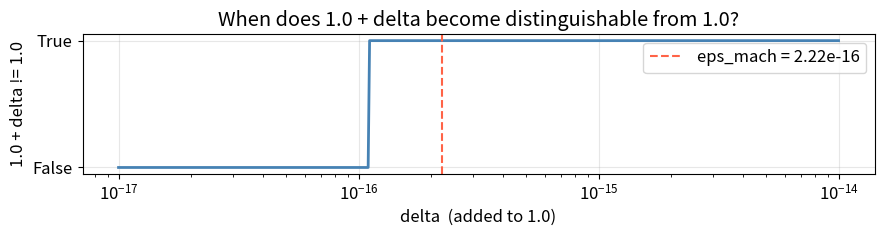
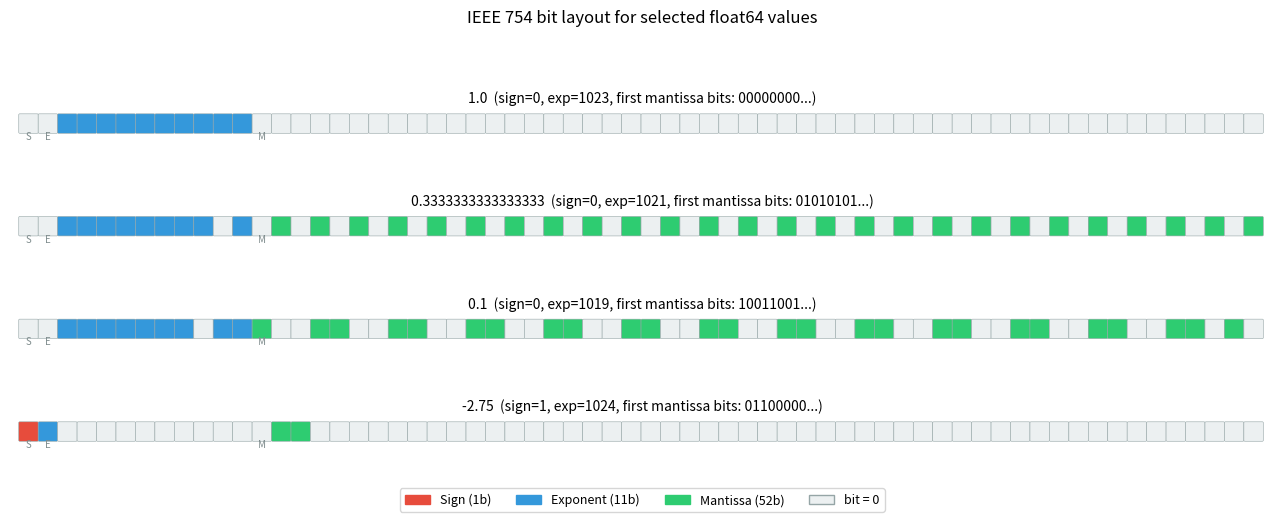
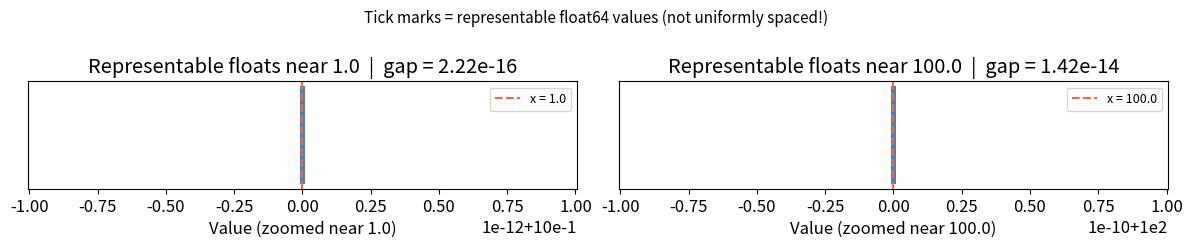
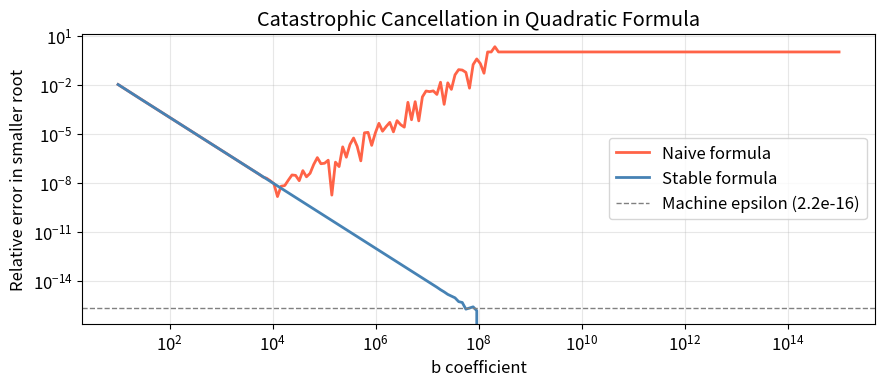

The script that saved these images, in order:
import sys, struct, math
import numpy as np
import matplotlib.pyplot as plt
import matplotlib.patches as mpatches

plt.rcParams.update({'figure.dpi': 110, 'font.size': 12})

x = 1.0
y = x / 3.0

print(f"x        = {x}")
print(f"y = x/3  = {y:.20f}")
print(f"           true 1/3 = 0.33333333333333333333...")
print()
print(f"y * 3    = {y * 3.0:.20f}")
print(f"           (should be exactly 1.0)")
print()
print(f"Error: x - y*3 = {x - y*3.0:.4e}")

x = 1.0
y = x / 3.0

if x == y * 3.0:
    print('Result: "They are equal!"')
else:
    print('Result: "They are NOT equal."  <-- counter-intuitive!')

print()
print(f"x     = {x!r}")
print(f"y*3   = {y*3.0!r}")
print(f"diff  = {x - y*3.0}")

eps_machine = sys.float_info.epsilon
print(f"Machine epsilon = {eps_machine:.4e}")
print(f"  (smallest e such that 1.0 + e != 1.0 in float64)")
print()

diff = abs(x - y * 3.0)
print(f"|x - y*3| = {diff:.4e}")
print()

# Absolute tolerance (C++ style)
if diff < eps_machine:
    print("abs tolerance:  They are equal!  [OK]")
else:
    print("abs tolerance:  NOT equal -- trying relative...")

# Relative tolerance (more robust for large numbers)
rtol = 1e-9
if diff <= rtol * max(abs(x), abs(y * 3.0)):
    print(f"rel tolerance (1e-9):  They are equal!  [OK]")

# Best practice: math.isclose
print()
print(f"math.isclose(x, y*3) = {math.isclose(x, y * 3.0)}")
print("  (checks: |a-b| <= max(rel_tol * max(|a|,|b|), abs_tol))")

# Find machine epsilon empirically
e = 1.0
steps = 0
while 1.0 + e != 1.0:
    e /= 2.0
    steps += 1
e *= 2.0  # last value that still mattered

print(f"Empirical eps_mach ({steps} halvings): {e:.6e}")
print(f"sys.float_info.epsilon:                {sys.float_info.epsilon:.6e}")
print(f"Formula 2^(-52):                       {2**-52:.6e}")
print()

half_eps = sys.float_info.epsilon / 2
print("Boundary test:")
print(f"  1.0 + eps/2 == 1.0 ?  {1.0 + half_eps == 1.0}   (rounded away -- invisible)")
print(f"  1.0 + eps   == 1.0 ?  {1.0 + sys.float_info.epsilon == 1.0}  (just distinguishable)")

# Visualise the boundary
deltas = np.logspace(-17, -14, 500)
differs = np.array([1.0 + d != 1.0 for d in deltas], dtype=float)

fig, ax = plt.subplots(figsize=(9, 2.5))
ax.semilogx(deltas, differs, color='steelblue', lw=2)
ax.axvline(sys.float_info.epsilon, color='tomato', lw=1.5, ls='--',
           label=f'eps_mach = {sys.float_info.epsilon:.2e}')
ax.set_xlabel('delta  (added to 1.0)')
ax.set_ylabel('1.0 + delta != 1.0')
ax.set_yticks([0, 1]); ax.set_yticklabels(['False', 'True'])
ax.set_title('When does 1.0 + delta become distinguishable from 1.0?')
ax.legend(); ax.grid(True, alpha=0.3)
plt.tight_layout()
plt.show()

def decode_float64(f):
    bits = struct.unpack('Q', struct.pack('d', f))[0]
    sign     = (bits >> 63) & 0x1
    exponent = (bits >> 52) & 0x7FF
    mantissa =  bits        & 0x000FFFFFFFFFFFFF
    bits_str = f"{bits:064b}"
    return sign, exponent, mantissa, bits_str

values = [1.0, 0.5, 1.0/3.0, -2.75, 0.1]
print(f"{'Value':>10}  {'Sign':>4}  {'Exp (biased)':>16}  {'First 20 mantissa bits'}")
print("-" * 70)
for v in values:
    s, e, m, b = decode_float64(v)
    print(f"{v:>10.6f}  {b[0]:>4}  {b[1:12]:>16} ({e:4d})  {b[12:32]}...")

# Visualise the 64 bits of a number
def plot_bits(value, ax):
    s, e, m, b = decode_float64(value)
    colors = (['#e74c3c'] +            # sign (1 bit, red)
              ['#3498db'] * 11 +       # exponent (11 bits, blue)
              ['#2ecc71'] * 52)        # mantissa (52 bits, green)
    for i, (bit, col) in enumerate(zip(b, colors)):
        ax.add_patch(mpatches.FancyBboxPatch(
            (i, 0), 0.9, 0.9,
            boxstyle='round,pad=0.05',
            fc=col if bit == '1' else '#ecf0f1',
            ec='#95a5a6', lw=0.4))
        if i in (0, 1, 12):
            ax.text(i + 0.45, -0.35, ['S', 'E', 'M'][sum([i>=0, i>=1, i>=12])-1],
                    ha='center', fontsize=7, color='#7f8c8d')
    ax.set_xlim(-0.5, 64.5)
    ax.set_ylim(-0.6, 1.1)
    ax.set_aspect('equal')
    ax.axis('off')
    ax.set_title(f"{value}  (sign={s}, exp={e}, first mantissa bits: {b[12:20]}...)",
                 fontsize=10)

fig, axes = plt.subplots(4, 1, figsize=(13, 5))
for ax, v in zip(axes, [1.0, 1.0/3.0, 0.1, -2.75]):
    plot_bits(v, ax)

# Legend
legend_patches = [
    mpatches.Patch(color='#e74c3c', label='Sign (1b)'),
    mpatches.Patch(color='#3498db', label='Exponent (11b)'),
    mpatches.Patch(color='#2ecc71', label='Mantissa (52b)'),
    mpatches.Patch(color='#ecf0f1', ec='#95a5a6', label='bit = 0'),
]
fig.legend(handles=legend_patches, loc='lower center', ncol=4, fontsize=9)
fig.suptitle('IEEE 754 bit layout for selected float64 values', fontsize=12, y=1.01)
plt.tight_layout()
plt.show()

magnitudes = [1e0, 1e1, 1e3, 1e6, 1e9, 1e12, 1e15]
print(f"{'x':>10}   {'Gap to next float64':>22}   {'# gaps in [x, 2x]':>20}")
print("-" * 60)
for xv in magnitudes:
    gap = math.ulp(xv)
    n_gaps = int(xv / gap)
    print(f"{xv:>10.0e}   {gap:>22.3e}   {n_gaps:>20,}")

# Visualise representable floats near 1.0 and near 100.0 (zoomed)
fig, axes = plt.subplots(1, 2, figsize=(12, 2.5))

for ax, centre, half_range in zip(axes, [1.0, 100.0], [5e-15, 5e-13]):
    # generate representable floats in range
    pts = []
    v = centre - half_range
    while v <= centre + half_range:
        pts.append(v)
        v = math.nextafter(v, math.inf)
        if len(pts) > 300:
            break

    ax.vlines(pts, 0, 1, color='steelblue', lw=1.2)
    ax.axvline(centre, color='tomato', lw=1.5, ls='--', label=f'x = {centre}')
    ax.set_yticks([])
    ax.set_xlabel(f'Value (zoomed near {centre})')
    ax.set_title(f'Representable floats near {centre}  |  gap = {math.ulp(centre):.2e}')
    ax.legend(fontsize=9)

fig.suptitle('Tick marks = representable float64 values (not uniformly spaced!)', fontsize=11)
plt.tight_layout()
plt.show()

a = 1.000000000000001
b = 1.000000000000000

result = a - b
exact  = 1e-15
rel_err = abs(result - exact) / abs(exact)

print(f"a              = {a:.16f}")
print(f"b              = {b:.16f}")
print(f"a - b          = {result:.6e}   (computed)")
print(f"true value     = {exact:.6e}")
print(f"relative error = {rel_err:.1%}")
print()
print("Both a and b are accurate, but their difference lost most digits!")

# Classic example: quadratic formula
# x^2 + b*x + 1 = 0  with large b => b^2 >> 4ac => cancellation

def roots_naive(b_coef, a_coef=1.0, c_coef=1.0):
    disc = b_coef**2 - 4*a_coef*c_coef
    return (-b_coef + math.sqrt(disc)) / (2*a_coef)

def roots_stable(b_coef, a_coef=1.0, c_coef=1.0):
    disc = b_coef**2 - 4*a_coef*c_coef
    # rationalise the numerator to avoid cancellation
    return (-2*c_coef) / (b_coef + math.sqrt(disc))

print(f"{'b':>10}  {'Naive':>18}  {'Stable':>18}  {'Exact (-1/b)':>18}  {'Naive rel err':>14}")
print("-" * 85)
for b_val in [1e2, 1e4, 1e6, 1e8, 1e10, 1e12]:
    naive  = roots_naive(b_val)
    stable = roots_stable(b_val)
    exact  = -1.0 / b_val
    err    = abs(naive - exact) / abs(exact) if exact != 0 else float('nan')
    print(f"{b_val:>10.0e}  {naive:>18.10e}  {stable:>18.10e}  {exact:>18.10e}  {err:>14.2%}")

# Plot relative error vs b coefficient
b_vals = np.logspace(1, 15, 200)
errs_naive  = []
errs_stable = []

for bv in b_vals:
    exact = -1.0 / bv
    try:
        en = abs(roots_naive(bv)  - exact) / abs(exact)
        es = abs(roots_stable(bv) - exact) / abs(exact)
    except Exception:
        en = es = float('nan')
    errs_naive.append(en)
    errs_stable.append(es)

fig, ax = plt.subplots(figsize=(9, 4))
ax.loglog(b_vals, errs_naive,  label='Naive formula', color='tomato',    lw=2)
ax.loglog(b_vals, errs_stable, label='Stable formula', color='steelblue', lw=2)
ax.axhline(sys.float_info.epsilon, ls='--', color='grey', lw=1,
           label=f'Machine epsilon ({sys.float_info.epsilon:.1e})')
ax.set_xlabel('b coefficient')
ax.set_ylabel('Relative error in smaller root')
ax.set_title('Catastrophic Cancellation in Quadratic Formula')
ax.legend(); ax.grid(True, which='both', alpha=0.3)
plt.tight_layout()
plt.show()

# Interactive tolerance demo
a_val = 1.0
b_val = 1.0 + 1e-10   # slightly different

for tol in [1e-16, 1e-12, 1e-10, 1e-9, 1e-6, 1e-3]:
    equal = math.isclose(a_val, b_val, rel_tol=tol)
    tag = "  <- boundary!" if not math.isclose(a_val, b_val, rel_tol=tol*10) else ""
    print(f"  rel_tol = {tol:.0e}  -->  isclose = {equal}{tag}")
